Photos from the image-classification dataset "10A-net" in the GitHub repository veins-official/10A-net. Its 2 classes are: cats, dogs.

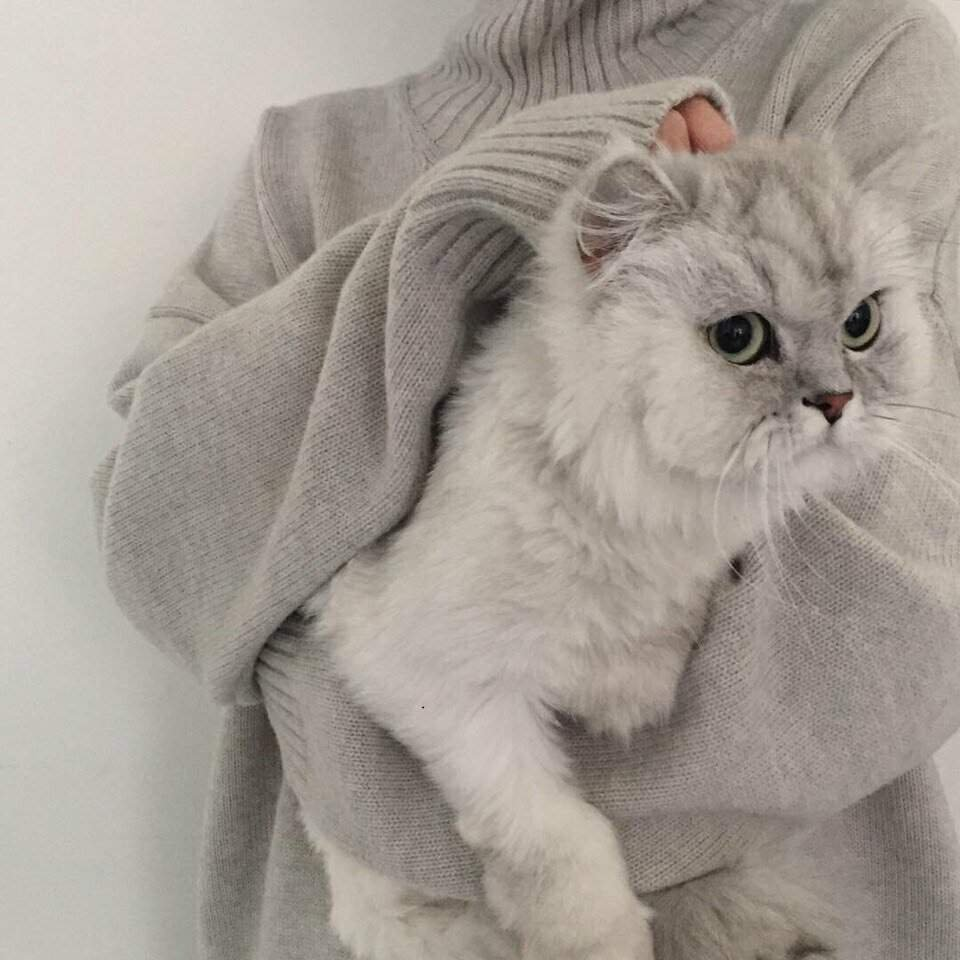
Label: cats

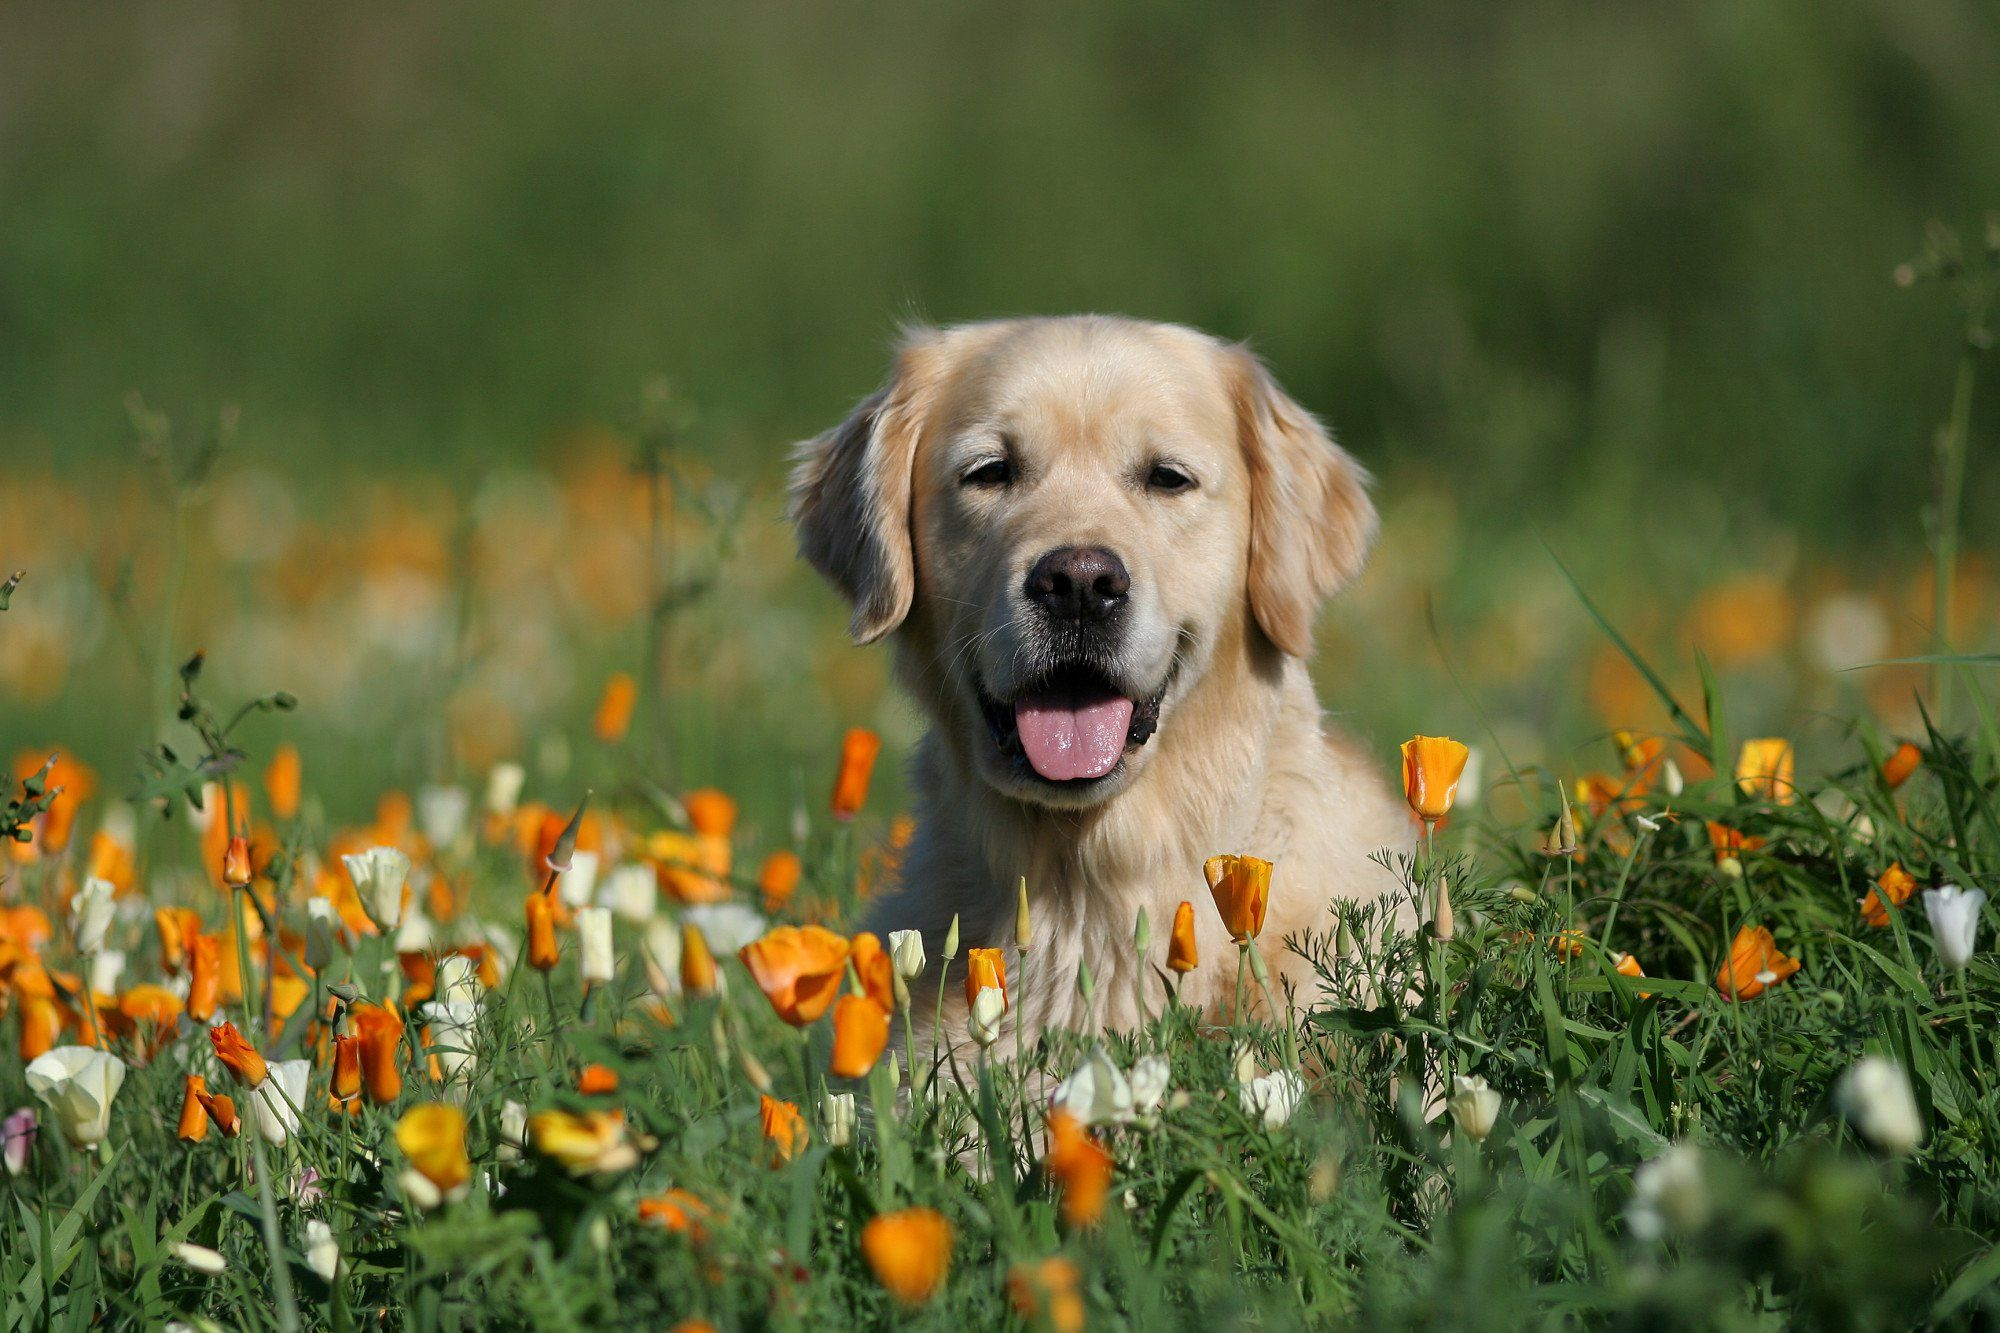
Label: dogs

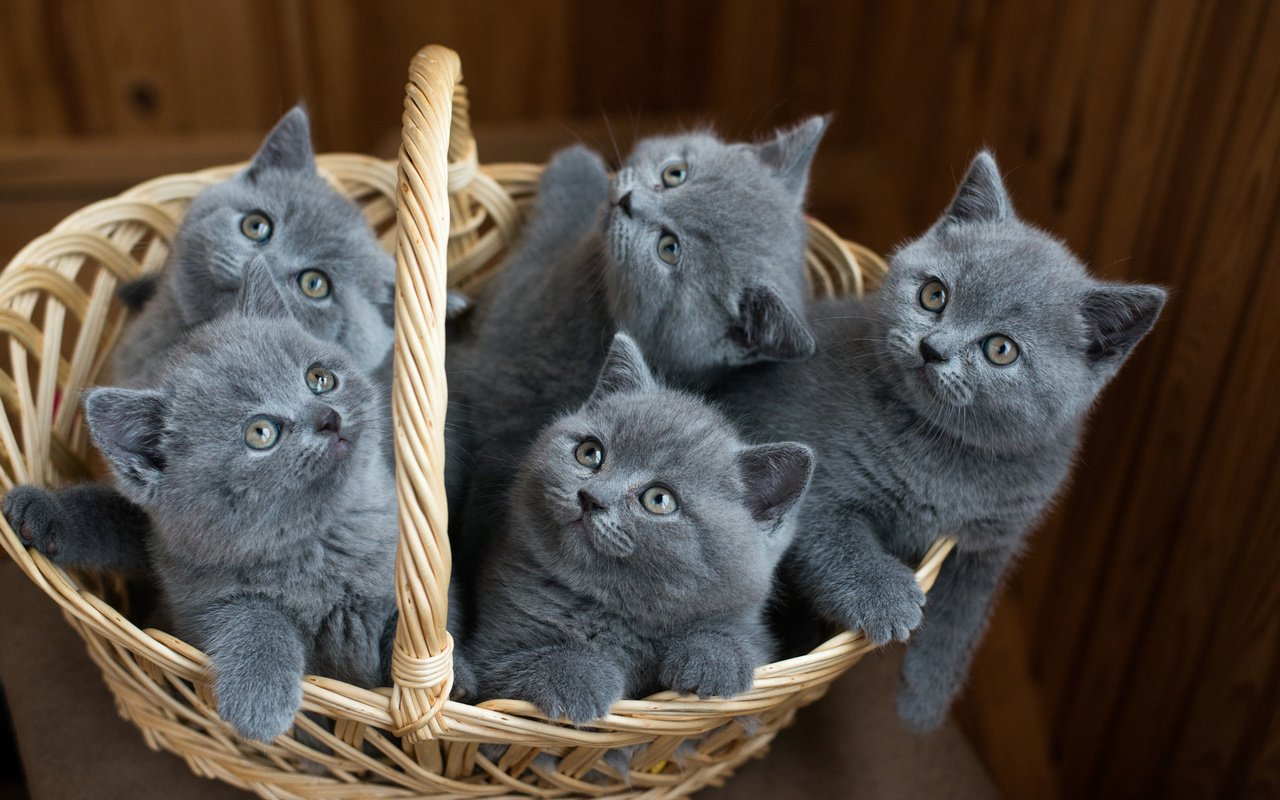
Label: cats

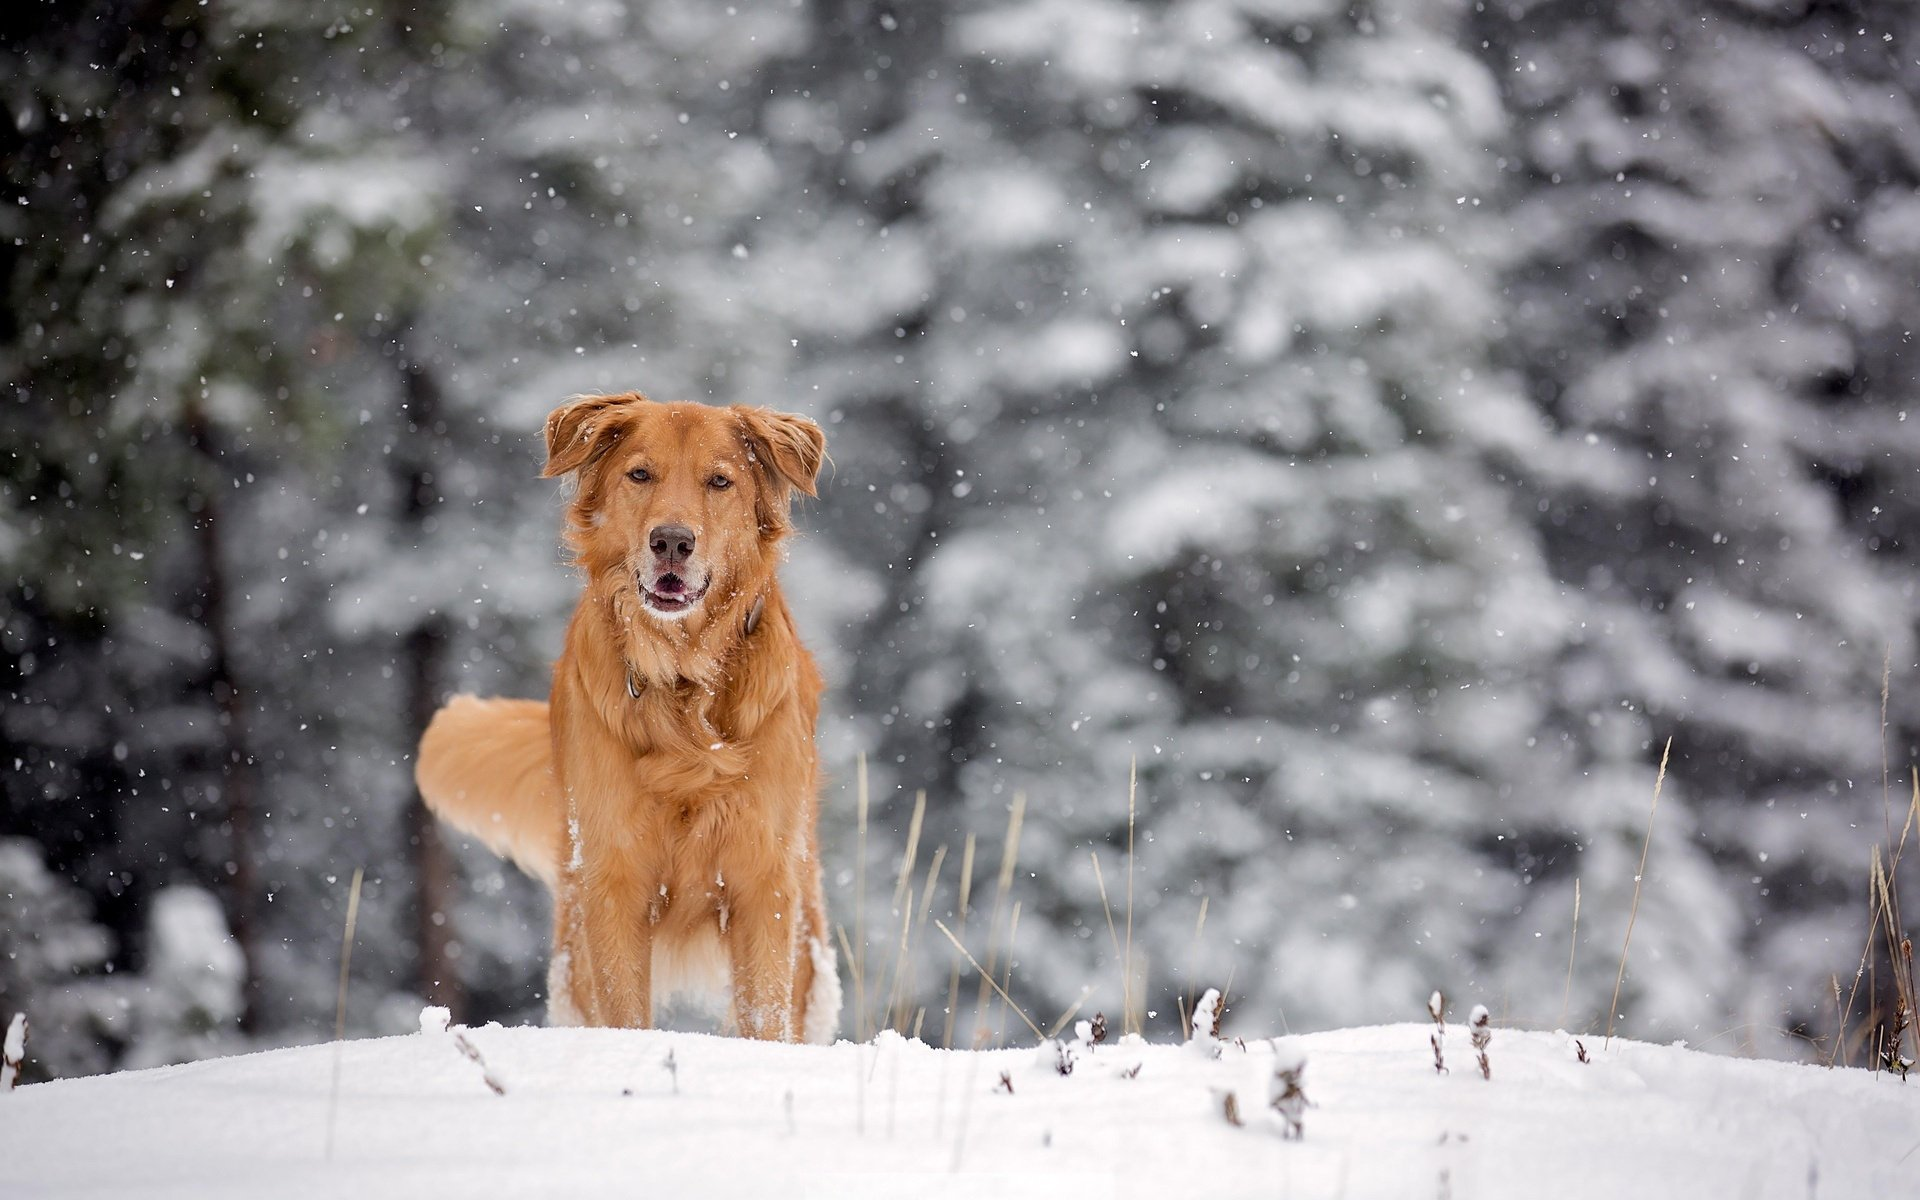
Label: dogs

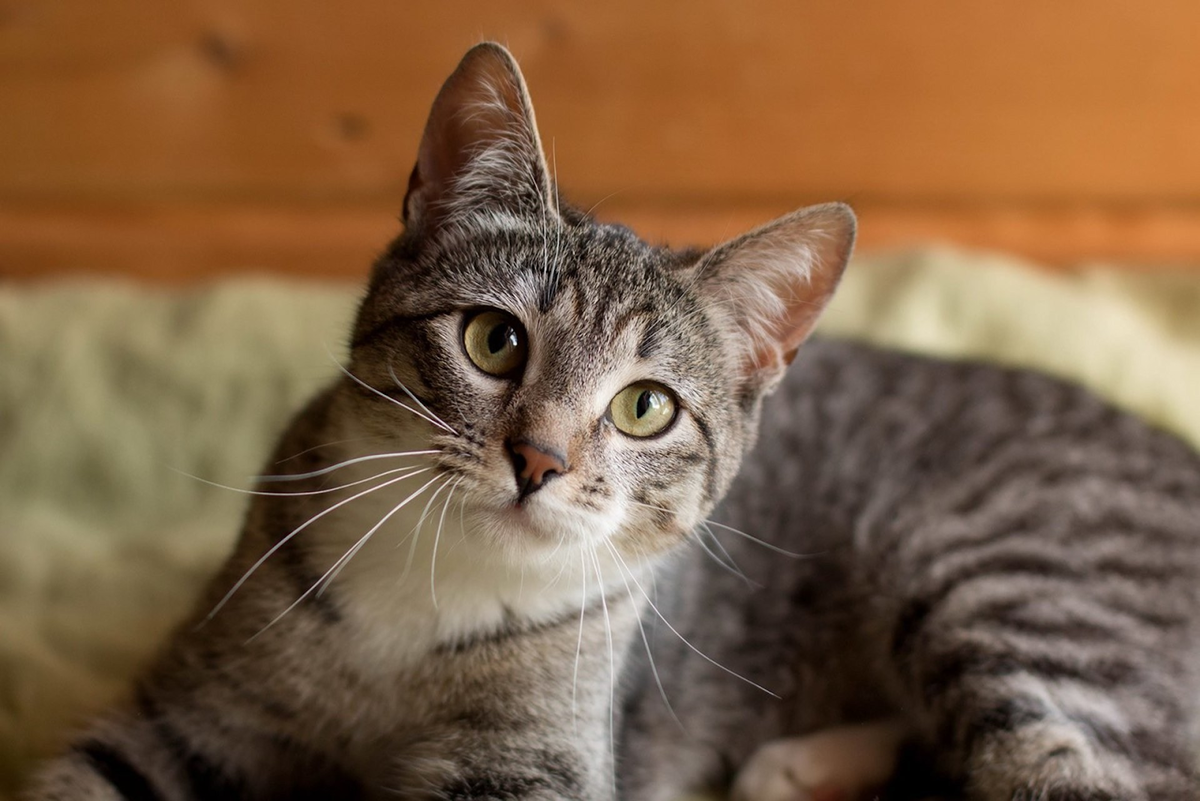
Label: cats

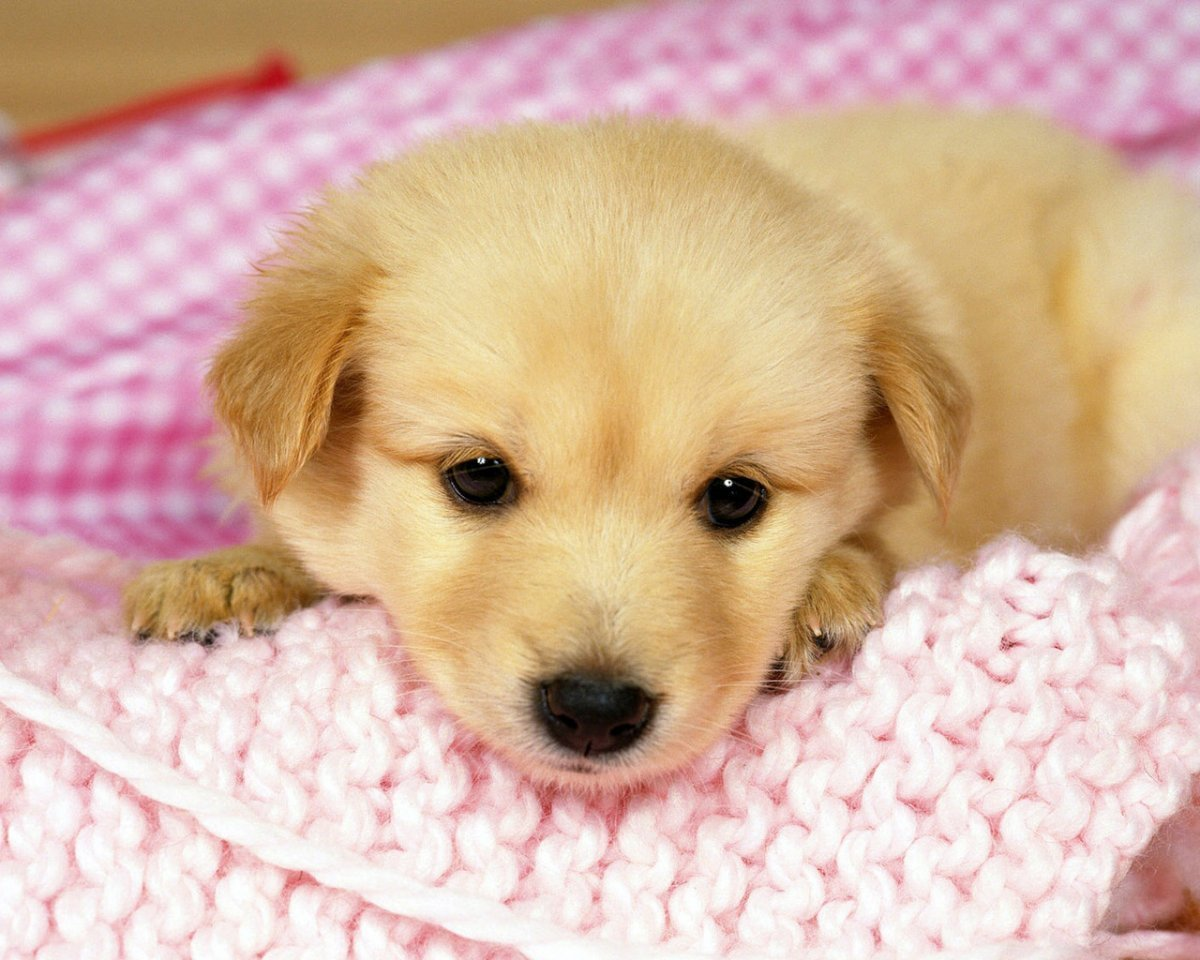
Label: dogs
